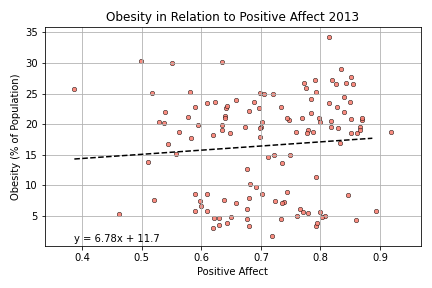

Data behind this chart, as committed beside it:
, Country, Year, Obesity, Positive_Affect
5, Afghanistan, 2013, 4.7, 0.621
13, Albania, 2013, 19.9, 0.634
21, Angola, 2013, 7.1, 0.658
28, Argentina, 2013, 26.8, 0.842
37, Armenia, 2013, 18.8, 0.562
45, Australia, 2013, 27.3, 0.819
53, Austria, 2013, 18.8, 0.787
62, Azerbaijan, 2013, 18.2, 0.619
74, Bangladesh, 2013, 3.0, 0.619
81, Belarus, 2013, 23.4, 0.609
89, Belgium, 2013, 21.0, 0.797
97, Benin, 2013, 8.6, 0.702
101, Bhutan, 2013, 5.5, 0.779
109, Bolivia, 2013, 18.8, 0.759
117, Bosnia and Herzegovina, 2013, 16.7, 0.544
125, Botswana, 2013, 17.9, 0.698
133, Brazil, 2013, 20.6, 0.818
140, Bulgaria, 2013, 23.7, 0.623
148, Burkina Faso, 2013, 4.7, 0.63
161, Cambodia, 2013, 3.3, 0.792
170, Cameroon, 2013, 10.2, 0.681
179, Canada, 2013, 27.7, 0.851
191, Chad, 2013, 5.3, 0.462
200, Chile, 2013, 26.5, 0.855
211, Colombia, 2013, 20.9, 0.851
229, Congo, 2013, 8.6, 0.589
230, Congo, 2013, 8.6, 0.61
231, Congo, 2013, 5.9, 0.589
232, Congo, 2013, 5.9, 0.61
250, Costa Rica, 2013, 23.6, 0.85
258, Croatia, 2013, 22.9, 0.59
266, Cyprus, 2013, 20.7, 0.748
273, Czech Republic, 2013, 24.9, 0.72
282, Denmark, 2013, 18.5, 0.862
294, Dominican Republic, 2013, 25.3, 0.793
303, Ecuador, 2013, 18.5, 0.851
311, Egypt, 2013, 30.0, 0.551
320, El Salvador, 2013, 22.8, 0.828
328, Estonia, 2013, 20.4, 0.702
333, Ethiopia, 2013, 3.8, 0.643
341, Finland, 2013, 21.1, 0.769
350, France, 2013, 20.4, 0.8
356, Gabon, 2013, 13.9, 0.51
365, Georgia, 2013, 19.9, 0.595
373, Germany, 2013, 21.1, 0.743
382, Ghana, 2013, 9.8, 0.691
390, Greece, 2013, 23.6, 0.689
399, Guatemala, 2013, 19.5, 0.867
405, Guinea, 2013, 6.7, 0.6
413, Haiti, 2013, 20.2, 0.538
422, Honduras, 2013, 19.5, 0.817
430, Hungary, 2013, 25.0, 0.706
436, Iceland, 2013, 20.7, 0.87
444, India, 2013, 3.3, 0.68
453, Indonesia, 2013, 5.8, 0.893
459, Iran, 2013, 24.0, 0.659
476, Ireland, 2013, 23.4, 0.814
485, Israel, 2013, 25.1, 0.698
494, Italy, 2013, 19.0, 0.779
499, Ivory Coast, 2013, 9.0, 0.743
... 66 more rows
